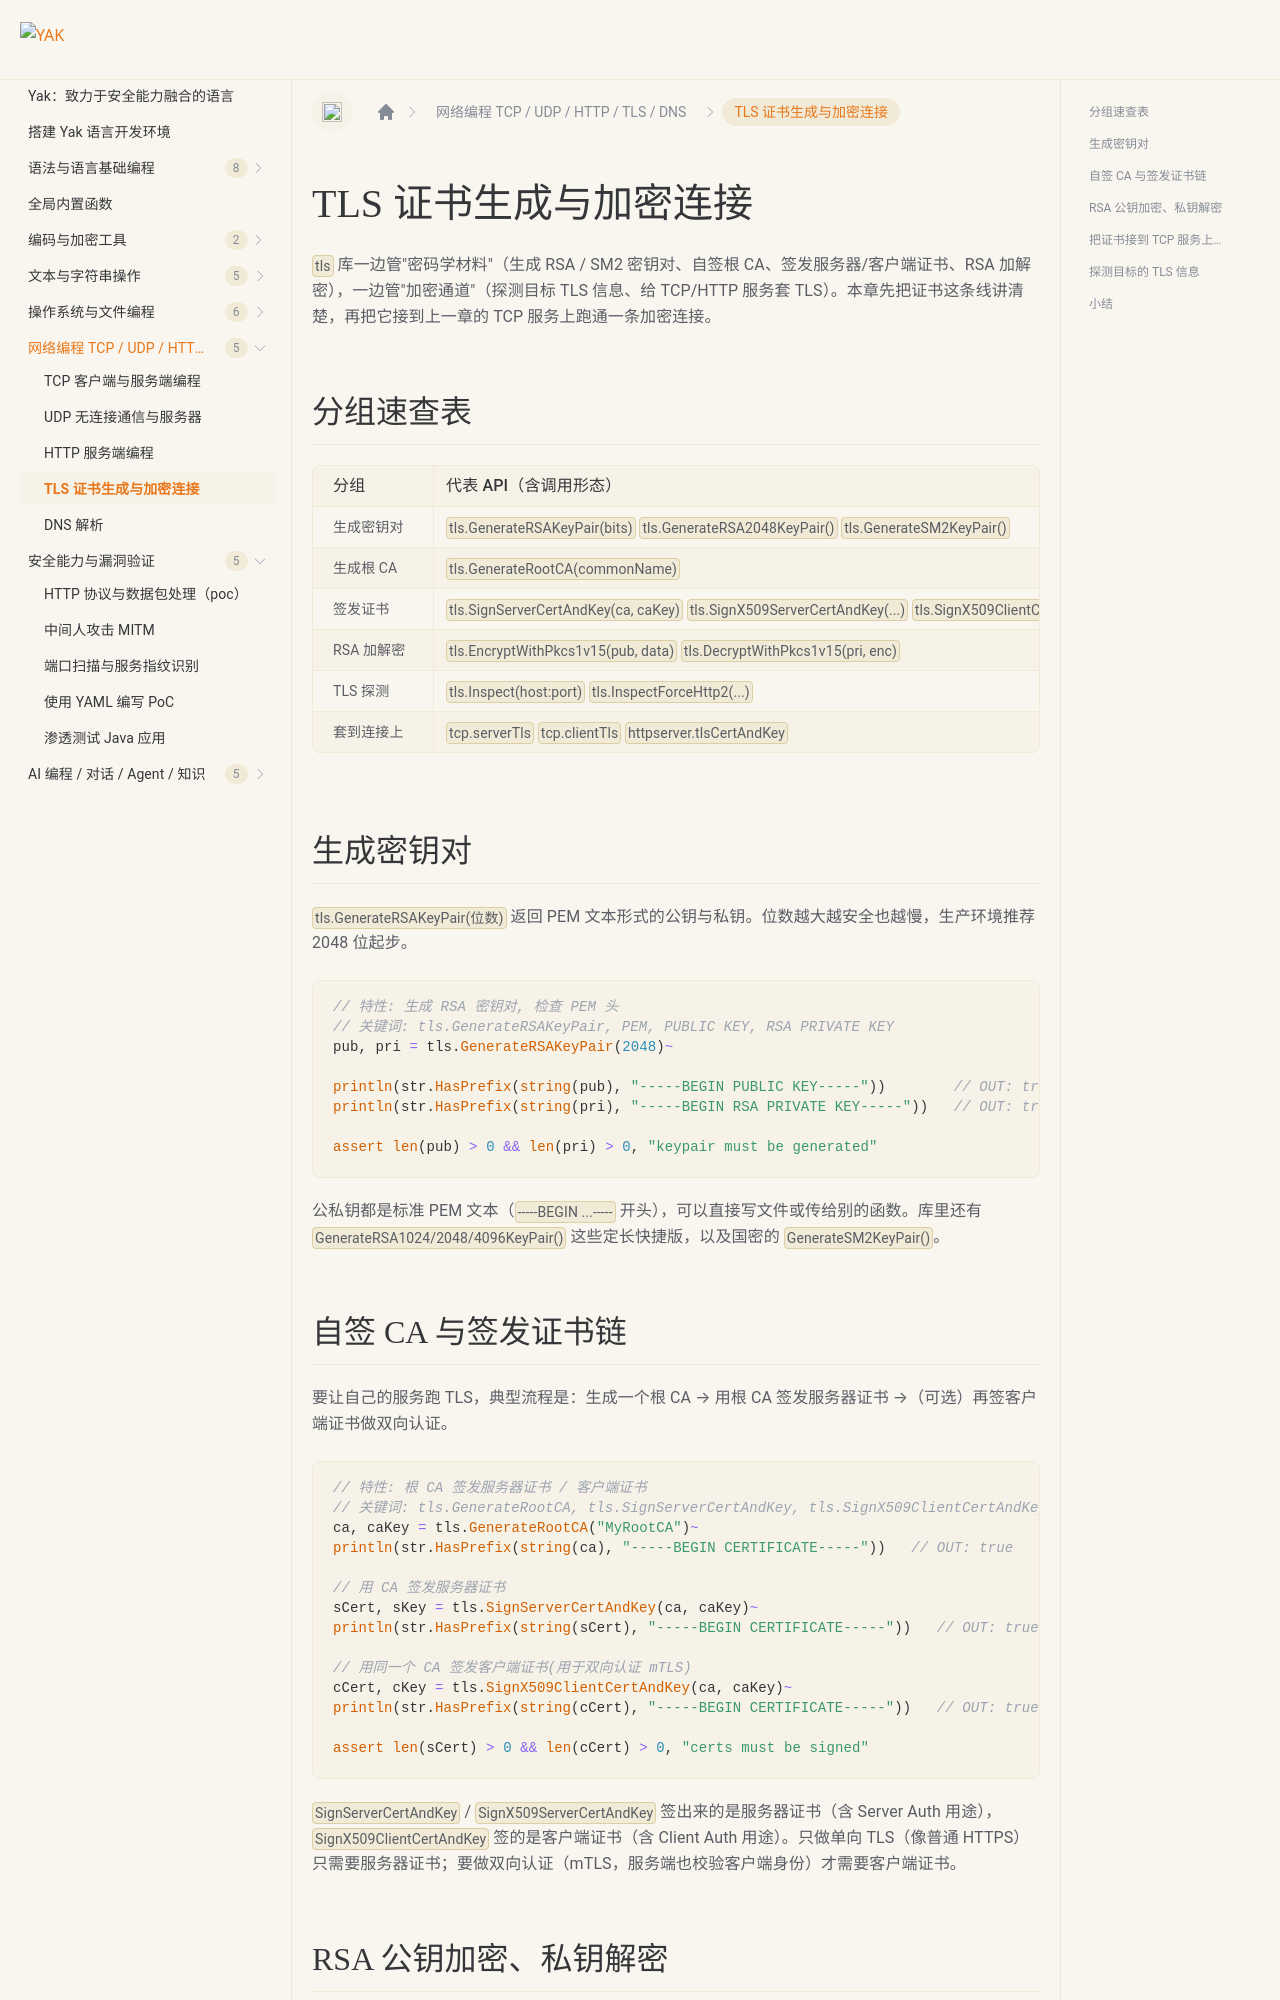

repository: yaklang/yaklang.github.io · page: docs/network/tls/index.html · generator: docusaurus

---
sidebar_position: 5
sidebar_label: "TLS 证书生成与加密连接"
---

# TLS 证书生成与加密连接

`tls` 库一边管"密码学材料"（生成 RSA / SM2 密钥对、自签根 CA、签发服务器/客户端证书、RSA 加解密），一边管"加密通道"（探测目标 TLS 信息、给 TCP/HTTP 服务套 TLS）。本章先把证书这条线讲清楚，再把它接到上一章的 TCP 服务上跑通一条加密连接。

## 分组速查表

| 分组 | 代表 API（含调用形态） | 说明 |
| --- | --- | --- |
| 生成密钥对 | `tls.GenerateRSAKeyPair(bits)` `tls.GenerateRSA2048KeyPair()` `tls.GenerateSM2KeyPair()` | 返回 `(公钥PEM, 私钥PEM, error)` |
| 生成根 CA | `tls.GenerateRootCA(commonName)` | 返回 `(证书PEM, 私钥PEM, error)` |
| 签发证书 | `tls.SignServerCertAndKey(ca, caKey)` `tls.SignX509ServerCertAndKey(...)` `tls.SignX509ClientCertAndKey(...)` | 用 CA 签发服务器/客户端证书 |
| RSA 加解密 | `tls.EncryptWithPkcs1v15(pub, data)` `tls.DecryptWithPkcs1v15(pri, enc)` | 公钥加密、私钥解密 |
| TLS 探测 | `tls.Inspect(host:port)` `tls.InspectForceHttp2(...)` | 探测目标的 TLS 版本/协议/密码套件 |
| 套到连接上 | `tcp.serverTls` `tcp.clientTls` `httpserver.tlsCertAndKey` | 见 [TCP 章节](./tcp.md) |

## 生成密钥对

`tls.GenerateRSAKeyPair(位数)` 返回 PEM 文本形式的公钥与私钥。位数越大越安全也越慢，生产环境推荐 2048 位起步。

``````````````yak
// 特性: 生成 RSA 密钥对, 检查 PEM 头
// 关键词: tls.GenerateRSAKeyPair, PEM, PUBLIC KEY, RSA PRIVATE KEY
pub, pri = tls.GenerateRSAKeyPair(2048)~

println(str.HasPrefix(string(pub), "-----BEGIN PUBLIC KEY-----"))        // OUT: true
println(str.HasPrefix(string(pri), "-----BEGIN RSA PRIVATE KEY-----"))   // OUT: true

assert len(pub) > 0 && len(pri) > 0, "keypair must be generated"
``````````````

公私钥都是标准 PEM 文本（`-----BEGIN ...-----` 开头），可以直接写文件或传给别的函数。库里还有 `GenerateRSA1024/2048/4096KeyPair()` 这些定长快捷版，以及国密的 `GenerateSM2KeyPair()`。
